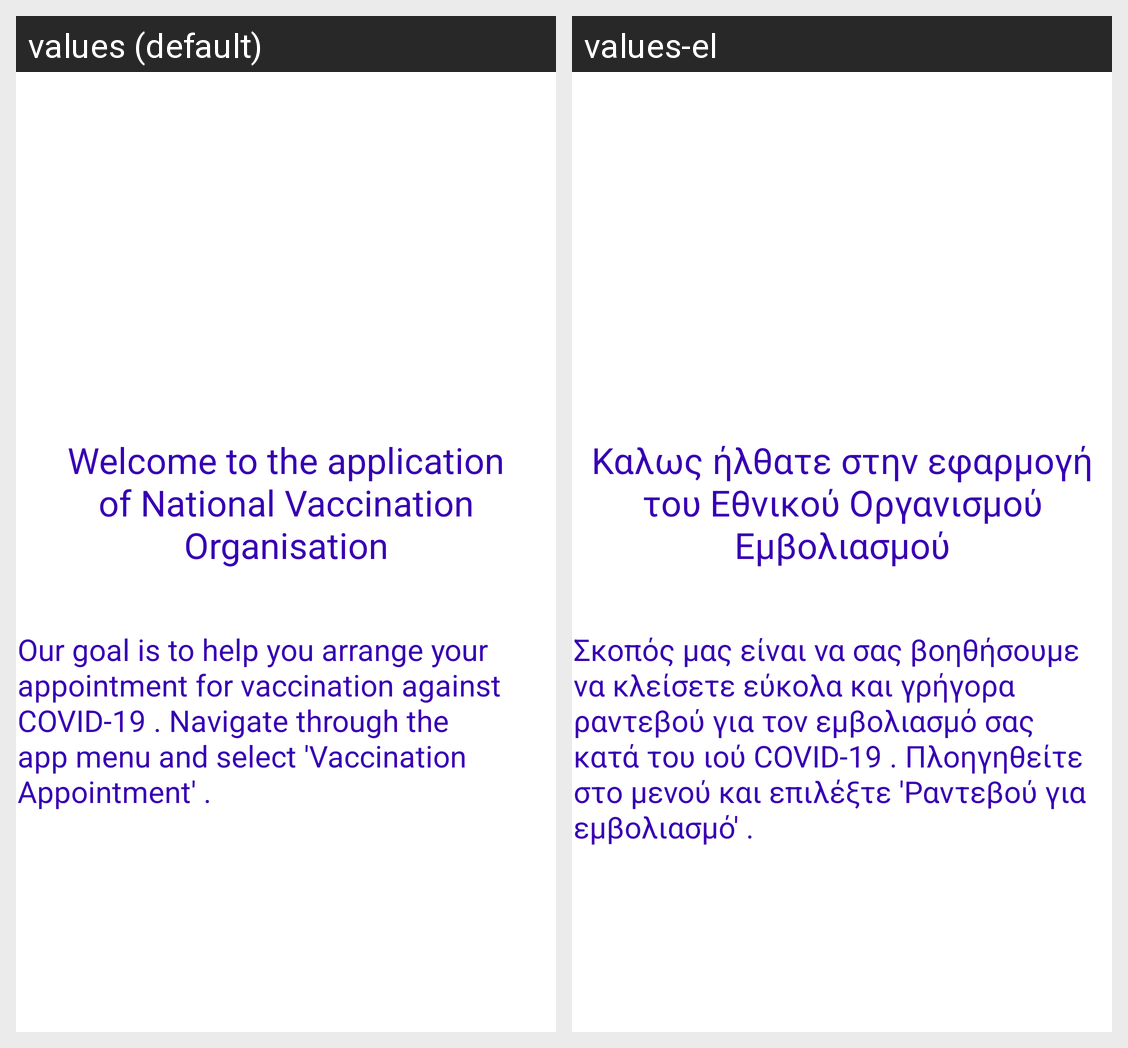

This grid shows one Android layout under two languages. Give, for every string resource on the screen, its name, the default text and each shown locale's text.
Android screen res/layout/fragment_home.xml rendered under 2 locales, left to right: values (default), values-el. Device: Nexus 5 (rendered at 1080×1920; each locale shown at half size, 540×960, under a caption strip naming it); theme Theme.NationalVaccinationOrganisation.
Strings drawn on this screen, with the default value and each locale's value (text and hints the layout hard-codes, and strings that could not be matched under every locale, appear in the picture but are not listed):

home_welcome
  values: Welcome to the application of National Vaccination Organisation
  values-el: Καλως ήλθατε στην εφαρμογή του Εθνικού Οργανισμού Εμβολιασμού

home_subtitle
  values: Our goal is to help you arrange your appointment for vaccination against COVID-19 . Navigate through the app menu and select 'Vaccination Appointment' .
  values-el: Σκοπός μας είναι να σας βοηθήσουμε να κλείσετε εύκολα και γρήγορα ραντεβού για τον εμβολιασμό σας κατά του ιού COVID-19 . Πλοηγηθείτε στο μενού και επιλέξτε 'Ραντεβού για εμβολιασμό' .
